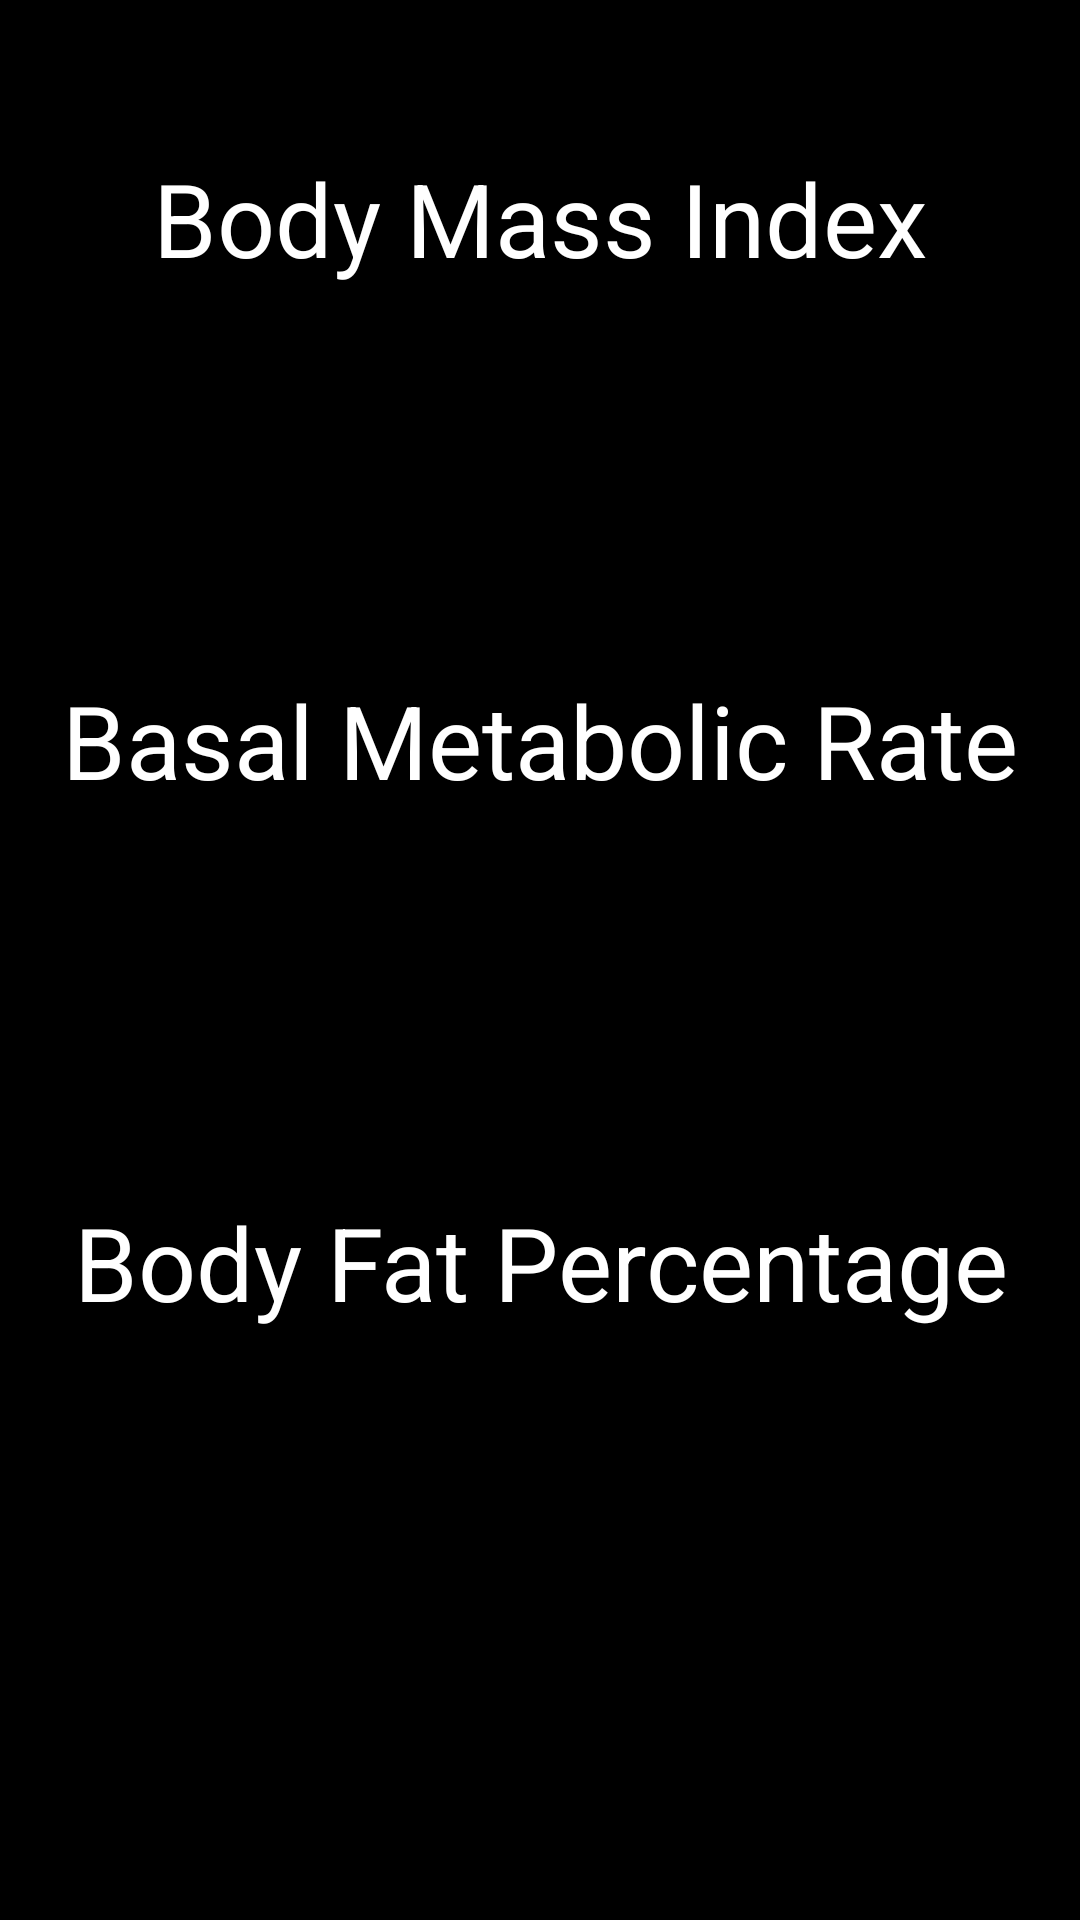

Write the Android layout XML for this screen, with the resource values it uses.
<!-- AndroidManifest.xml: application theme Theme.Design.NoActionBar -->
<!-- res/layout/activity_statistics.xml -->
<?xml version="1.0" encoding="utf-8"?>
<androidx.constraintlayout.widget.ConstraintLayout xmlns:android="http://schemas.android.com/apk/res/android"
    xmlns:app="http://schemas.android.com/apk/res-auto"
    xmlns:tools="http://schemas.android.com/tools"
    android:background="@color/black"
    android:layout_width="match_parent"
    android:layout_height="match_parent"
    android:textAlignment="center"
    tools:context=".Statistics">

    <TextView
        android:id="@+id/BFP"
        android:layout_width="0dp"
        android:layout_height="0dp"
        android:layout_marginStart="16dp"
        android:layout_marginTop="16dp"
        android:layout_marginEnd="16dp"
        android:layout_marginBottom="100dp"
        android:textAlignment="center"
        android:textSize="26sp"
        app:layout_constraintBottom_toBottomOf="parent"
        app:layout_constraintEnd_toEndOf="parent"
        app:layout_constraintHorizontal_bias="0.5"
        app:layout_constraintStart_toStartOf="parent"
        app:layout_constraintTop_toBottomOf="@+id/textView3" />

    <TextView
        android:id="@+id/BMR"
        android:layout_width="0dp"
        android:layout_height="0dp"
        android:layout_marginStart="16dp"
        android:layout_marginTop="16dp"
        android:layout_marginEnd="16dp"
        android:layout_marginBottom="16dp"
        android:textAlignment="center"
        android:textSize="26sp"
        app:layout_constraintBottom_toTopOf="@+id/textView3"
        app:layout_constraintEnd_toEndOf="parent"
        app:layout_constraintHorizontal_bias="0.5"
        app:layout_constraintStart_toStartOf="parent"
        app:layout_constraintTop_toBottomOf="@+id/textView2" />

    <TextView
        android:id="@+id/BMI"
        android:layout_width="0dp"
        android:layout_height="0dp"
        android:layout_marginStart="16dp"
        android:layout_marginTop="16dp"
        android:layout_marginEnd="16dp"
        android:layout_marginBottom="16dp"
        android:textAlignment="center"
        android:textSize="26sp"
        app:layout_constraintBottom_toTopOf="@+id/textView2"
        app:layout_constraintEnd_toEndOf="parent"
        app:layout_constraintHorizontal_bias="0.5"
        app:layout_constraintStart_toStartOf="parent"
        app:layout_constraintTop_toBottomOf="@+id/textView" />

    <TextView
        android:id="@+id/textView"
        android:layout_width="0dp"
        android:layout_height="50dp"
        android:layout_marginStart="16dp"
        android:layout_marginTop="50dp"
        android:layout_marginEnd="16dp"
        android:layout_marginBottom="16dp"
        android:text="Body Mass Index"
        android:textAlignment="center"
        android:textColor="#FFFFFF"
        android:textSize="34sp"
        app:layout_constraintBottom_toTopOf="@+id/BMI"
        app:layout_constraintEnd_toEndOf="parent"
        app:layout_constraintHorizontal_bias="0.5"
        app:layout_constraintStart_toStartOf="parent"
        app:layout_constraintTop_toTopOf="parent"
        app:layout_constraintVertical_bias="0.0"
        app:layout_constraintVertical_chainStyle="spread" />

    <TextView
        android:id="@+id/textView2"
        android:layout_width="0dp"
        android:layout_height="50dp"
        android:layout_marginStart="16dp"
        android:layout_marginTop="16dp"
        android:layout_marginEnd="16dp"
        android:layout_marginBottom="16dp"
        android:text="Basal Metabolic Rate"
        android:textAlignment="center"
        android:textColor="#FFFFFF"
        android:textSize="34sp"
        app:layout_constraintBottom_toTopOf="@+id/BMR"
        app:layout_constraintEnd_toEndOf="parent"
        app:layout_constraintHorizontal_bias="0.5"
        app:layout_constraintStart_toStartOf="parent"
        app:layout_constraintTop_toBottomOf="@+id/BMI" />

    <TextView
        android:id="@+id/textView3"
        android:layout_width="0dp"
        android:layout_height="50dp"
        android:layout_marginStart="16dp"
        android:layout_marginTop="16dp"
        android:layout_marginEnd="16dp"
        android:layout_marginBottom="16dp"
        android:text="Body Fat Percentage"
        android:textAlignment="center"
        android:textColor="#FFFFFF"
        android:textSize="34sp"
        app:layout_constraintBottom_toTopOf="@+id/BFP"
        app:layout_constraintEnd_toEndOf="parent"
        app:layout_constraintHorizontal_bias="0.5"
        app:layout_constraintStart_toStartOf="parent"
        app:layout_constraintTop_toBottomOf="@+id/BMR" />

</androidx.constraintlayout.widget.ConstraintLayout>
<!-- resources referenced by this layout -->
<resources>

  <!-- not gathered from this repository: default colours our renderer supplied (Android Studio template values) -->
  <color name="black">#FF000000</color>
</resources>
